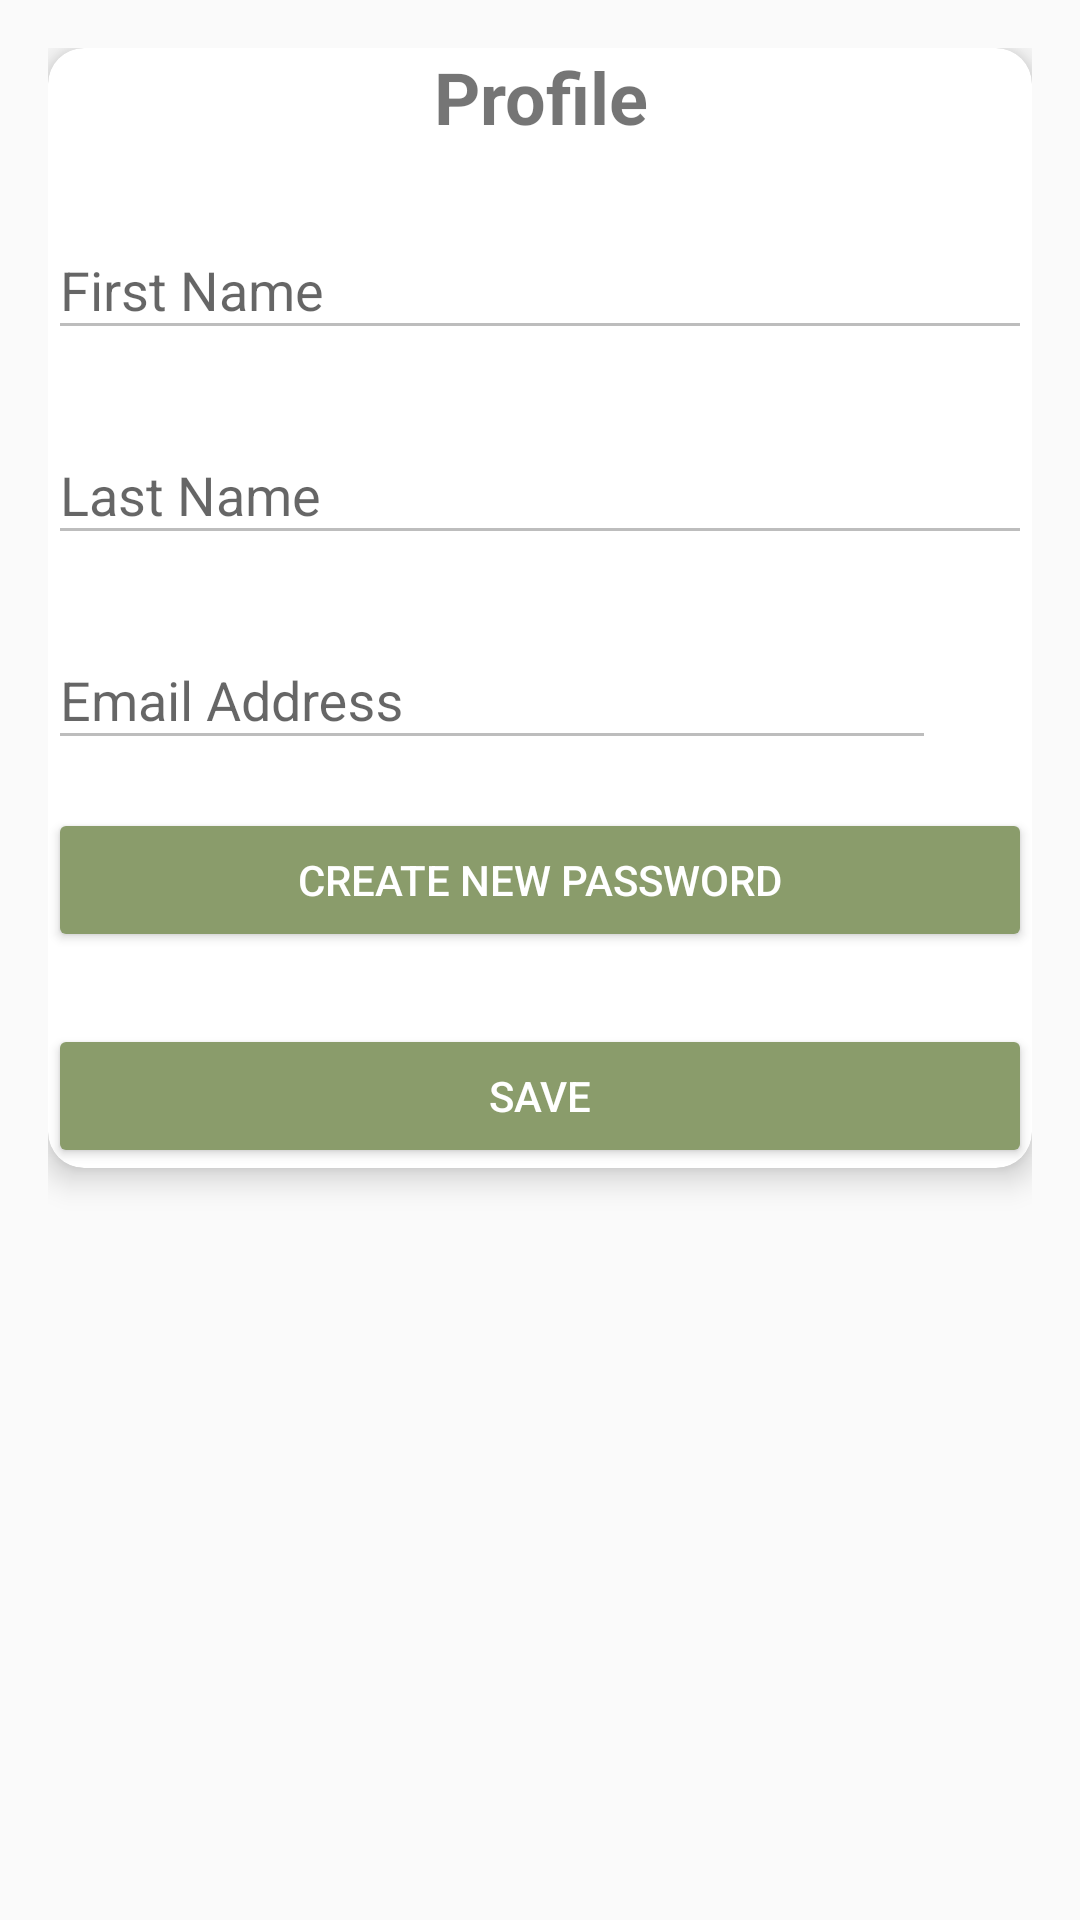

This screen was rendered from an Android layout file. Write that file and the resources it references.
<!-- AndroidManifest.xml: application theme Theme.YourApp -->
<!-- res/layout/fragment_profile.xml -->
<?xml version="1.0" encoding="utf-8"?>
<ScrollView xmlns:android="http://schemas.android.com/apk/res/android"
    xmlns:app="http://schemas.android.com/apk/res-auto"
    android:layout_width="match_parent"
    android:layout_height="match_parent"
    android:padding="16dp">

    <androidx.cardview.widget.CardView
        android:layout_width="match_parent"
        android:layout_height="wrap_content"
        app:cardCornerRadius="12dp"
        app:cardElevation="6dp"
        android:padding="16dp"
        android:layout_marginBottom="16dp">

        <LinearLayout
            android:layout_width="match_parent"
            android:layout_height="wrap_content"
            android:orientation="vertical">

            
            <TextView
                android:id="@+id/profileHeader"
                android:layout_width="match_parent"
                android:layout_height="wrap_content"
                android:text="Profile"
                android:textSize="24sp"
                android:textStyle="bold"
                android:gravity="center"
                android:paddingBottom="16dp" />

            
            <com.google.android.material.textfield.TextInputLayout
                android:layout_width="match_parent"
                android:layout_height="wrap_content"
                android:hint="First Name"
                app:endIconMode="none">

                <com.google.android.material.textfield.TextInputEditText
                    android:id="@+id/firstNameField"
                    android:layout_width="match_parent"
                    android:layout_height="wrap_content"
                    android:inputType="text"
                    android:enabled="false" />
            </com.google.android.material.textfield.TextInputLayout>

            
            <com.google.android.material.textfield.TextInputLayout
                android:layout_width="match_parent"
                android:layout_height="wrap_content"
                android:hint="Last Name"
                android:layout_marginTop="16dp"
                app:endIconMode="none">

                <com.google.android.material.textfield.TextInputEditText
                    android:id="@+id/lastNameField"
                    android:layout_width="match_parent"
                    android:layout_height="wrap_content"
                    android:inputType="text"
                    android:enabled="false" />
            </com.google.android.material.textfield.TextInputLayout>

            
            <LinearLayout
                android:layout_width="match_parent"
                android:layout_height="wrap_content"
                android:orientation="horizontal"
                android:gravity="center_vertical"
                android:layout_marginTop="16dp">

                <com.google.android.material.textfield.TextInputLayout
                    android:layout_width="0dp"
                    android:layout_height="wrap_content"
                    android:layout_weight="1"
                    android:hint="Email Address">

                    <com.google.android.material.textfield.TextInputEditText
                        android:id="@+id/emailField"
                        android:layout_width="match_parent"
                        android:layout_height="wrap_content"
                        android:inputType="textEmailAddress"
                        android:enabled="false" />
                </com.google.android.material.textfield.TextInputLayout>

                <ImageView
                    android:id="@+id/editEmailIcon"
                    android:layout_width="24dp"
                    android:layout_height="24dp"
                    android:layout_marginStart="8dp"
                    android:src="@drawable/ic_edit"
                    android:contentDescription="Edit Email"
                    android:padding="4dp" />
            </LinearLayout>

            
            <Button
                android:id="@+id/createNewPasswordButton"
                android:layout_width="match_parent"
                android:layout_height="wrap_content"
                android:text="Create New Password"
                android:layout_marginTop="16dp"
                android:backgroundTint="@color/button_color"
                android:textColor="@color/white" />

            
            <Button
                android:id="@+id/saveProfileButton"
                android:layout_width="match_parent"
                android:layout_height="wrap_content"
                android:text="Save"
                android:layout_marginTop="24dp"
                android:backgroundTint="@color/button_color"
                android:textColor="@color/white" />
        </LinearLayout>
    </androidx.cardview.widget.CardView>
</ScrollView>
<!-- resources referenced by this layout -->
<resources>
  <color name="button_color">#8A9C6B</color>
  <color name="white">#FFFFFFFF</color>
  <style name="Theme.YourApp" parent="Theme.AppCompat.Light.DarkActionBar">
          <item name="colorPrimary">#8A9C6B</item> 
          <item name="colorPrimaryDark">#8A9C6B</item> 
          <item name="colorAccent">#8A9C6B</item> 
      </style>
</resources>
